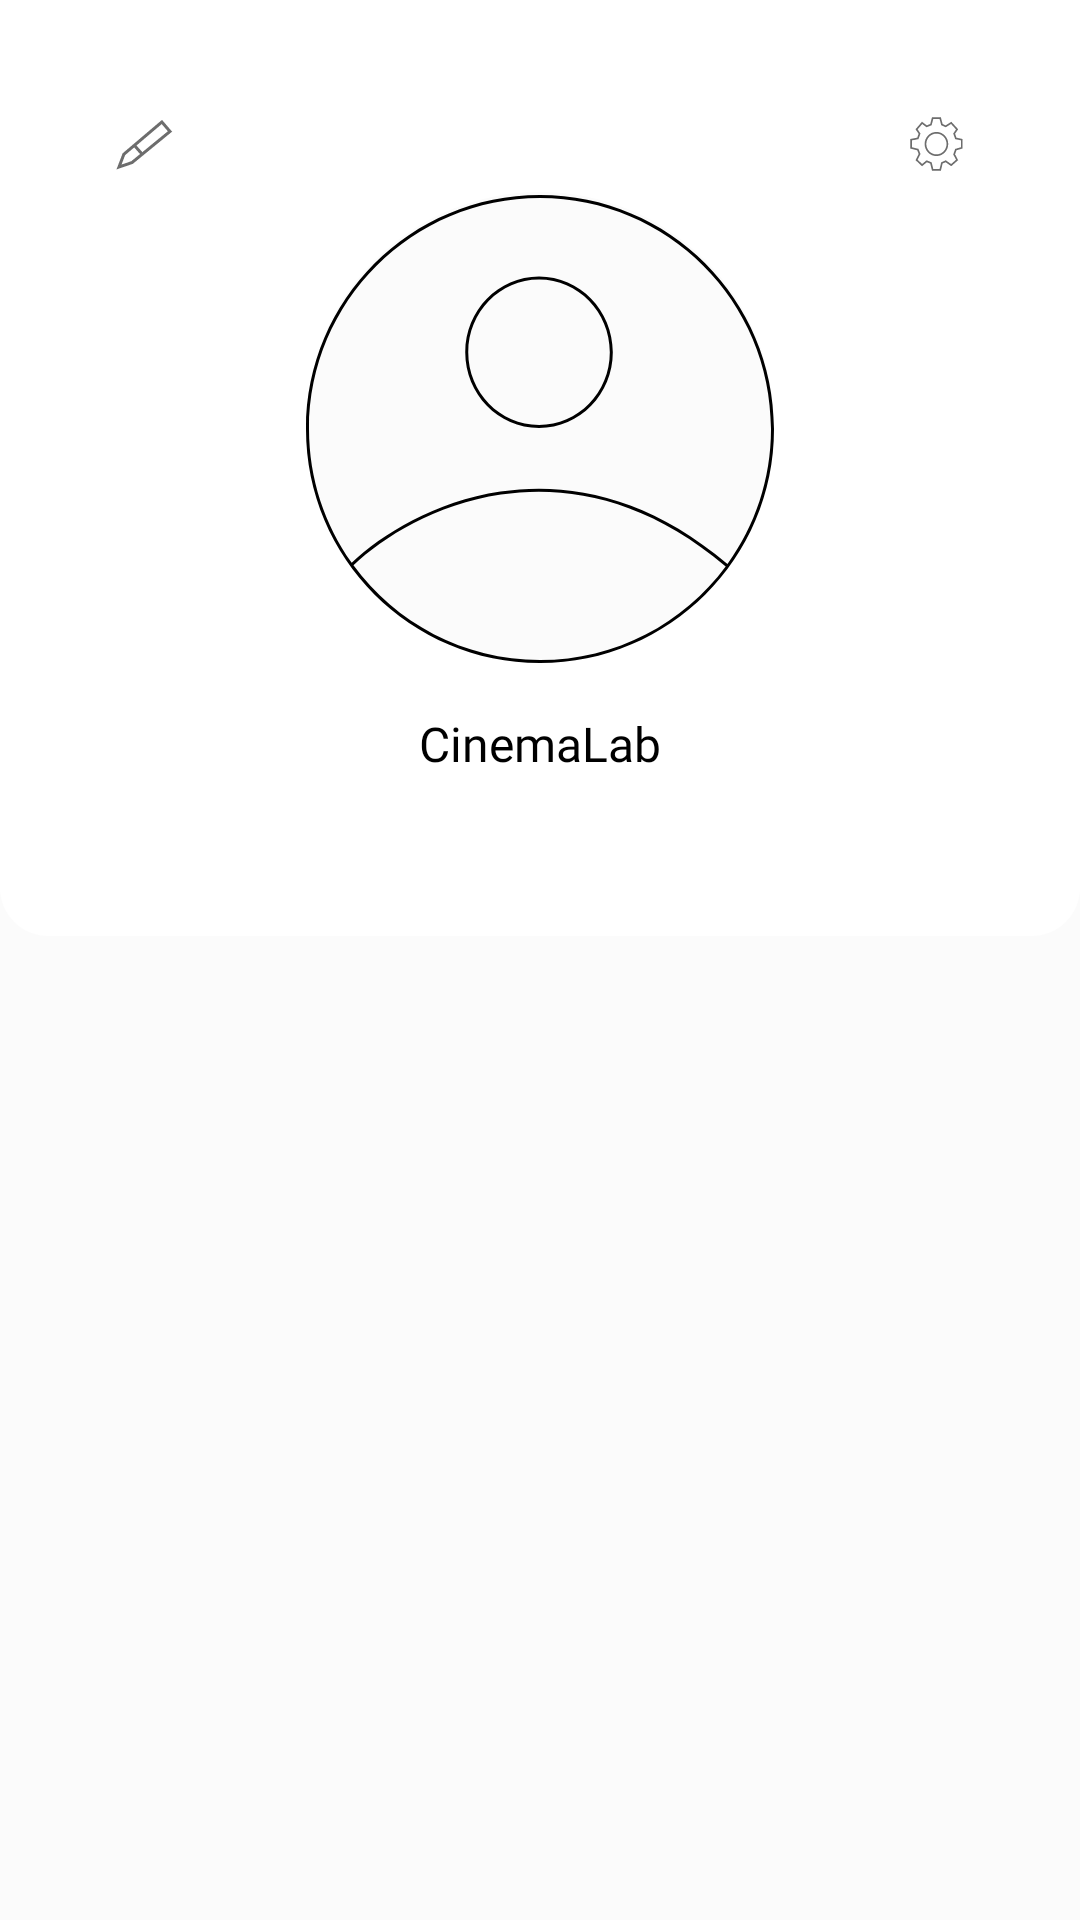

Here is an Android app screen rendered from its layout file. Give the layout XML and the strings, colors and styles it references.
<!-- AndroidManifest.xml: application theme Theme.CinemaLab -->
<!-- res/layout/fragment_profile.xml -->
<?xml version="1.0" encoding="utf-8"?>
<androidx.constraintlayout.widget.ConstraintLayout xmlns:android="http://schemas.android.com/apk/res/android"
    xmlns:tools="http://schemas.android.com/tools"
    xmlns:app="http://schemas.android.com/apk/res-auto"
    android:layout_width="match_parent"
    android:layout_height="match_parent"
    tools:context=".ui.profile.ProfileFragment"
    android:background="@color/light_gray">

    <androidx.constraintlayout.widget.ConstraintLayout
        android:id="@+id/profile_preview"
        android:layout_width="match_parent"
        android:layout_height="312dp"
        android:background="@drawable/bottom_rounded_layout"
        app:layout_constraintEnd_toEndOf="parent"
        app:layout_constraintStart_toStartOf="parent"
        app:layout_constraintTop_toTopOf="parent">

        <ImageButton
            android:id="@+id/edit_profile_button"
            android:layout_width="48dp"
            android:layout_height="48dp"
            android:layout_marginStart="24dp"
            android:layout_marginTop="24dp"
            android:background="?android:attr/selectableItemBackgroundBorderless"
            android:backgroundTint="@color/white"
            android:src="@drawable/ic_edit_profile"
            app:layout_constraintStart_toStartOf="parent"
            app:layout_constraintTop_toTopOf="parent" />


        <ImageButton
            android:id="@+id/settings_profile_button"
            android:layout_width="48dp"
            android:layout_height="48dp"
            android:layout_marginTop="24dp"
            android:layout_marginEnd="24dp"
            android:background="?android:attr/selectableItemBackgroundBorderless"
            android:backgroundTint="@color/white"
            android:src="@drawable/ic_settings_profile"
            app:layout_constraintEnd_toEndOf="parent"
            app:layout_constraintTop_toTopOf="parent" />


        <ImageView
            android:id="@+id/profile_icon"
            android:layout_width="wrap_content"
            android:layout_height="wrap_content"
            android:layout_marginTop="64dp"
            app:layout_constraintEnd_toEndOf="parent"
            app:layout_constraintStart_toStartOf="parent"
            app:layout_constraintTop_toTopOf="parent"
            app:srcCompat="@drawable/ic_profilepicture" />

        <TextView
            android:id="@+id/profile_name"
            android:layout_width="wrap_content"
            android:layout_height="wrap_content"
            android:layout_marginTop="16dp"
            android:fontFamily="@font/comfortaa_bold"
            android:text="@string/app_name"
            android:textColor="@color/black"
            android:textSize="16sp"
            app:layout_constraintEnd_toEndOf="parent"
            app:layout_constraintStart_toStartOf="parent"
            app:layout_constraintTop_toBottomOf="@+id/profile_icon" />

    </androidx.constraintlayout.widget.ConstraintLayout>


</androidx.constraintlayout.widget.ConstraintLayout>
<!-- resources referenced by this layout -->
<resources>
  <color name="black">#FF000000</color>
  <color name="light_gray">#FBFBFB</color>
  <color name="white">#FFFFFFFF</color>
  <!-- drawable bottom_rounded_layout (drawable) -->
  <?xml version="1.0" encoding="utf-8"?>
  <shape xmlns:android="http://schemas.android.com/apk/res/android"
      android:shape="rectangle">
  
      <solid android:color="@color/white"/>
      <corners android:bottomRightRadius="16dp"
          android:bottomLeftRadius="16dp"/>
  </shape>
  <!-- drawable ic_edit_profile (drawable) -->
  <vector xmlns:android="http://schemas.android.com/apk/res/android"
      android:width="19dp"
      android:height="17dp"
      android:viewportWidth="19"
      android:viewportHeight="17">
    <path
        android:strokeWidth="1"
        android:pathData="M6.12,8.778L15.287,1L18,4.148L13.366,7.944L8.731,11.741M6.12,8.778L2.628,11.741L1,16L5.34,14.519L8.731,11.741M6.12,8.778L8.731,11.741"
        android:fillColor="#00000000"
        android:strokeColor="#6D6D6D"/>
  </vector>
  <!-- drawable ic_profilepicture (drawable) -->
  <vector xmlns:android="http://schemas.android.com/apk/res/android"
      android:width="156dp"
      android:height="157dp"
      android:viewportWidth="156"
      android:viewportHeight="157">
    <path
        android:pathData="M78,78m-78,0a78,78 0,1 1,156 0a78,78 0,1 1,-156 0"
        android:fillColor="#FBFBFB"/>
    <path
        android:pathData="M140.49,124C149.62,111.34 155,95.8 155,79C155,36.47 120.53,2 78,2C35.47,2 1,36.47 1,79C1,95.63 6.27,111.02 15.23,123.61C25.2,114.17 42.97,103.13 64.83,99.85C87.14,96.51 113.68,101.26 140.49,124ZM139.9,124.81C113.29,102.22 87.02,97.54 64.97,100.84C43.28,104.09 25.65,115.08 15.82,124.43C29.83,143.57 52.46,156 78,156C103.37,156 125.87,143.73 139.9,124.81ZM78,157C121.08,157 156,122.08 156,79C156,35.92 121.08,1 78,1C34.92,1 0,35.92 0,79C0,122.08 34.92,157 78,157ZM77.68,77.68C90.68,77.68 101.27,66.85 101.27,53.43C101.27,40.02 90.68,29.19 77.68,29.19C64.67,29.19 54.08,40.02 54.08,53.43C54.08,66.85 64.67,77.68 77.68,77.68ZM77.68,78.68C91.26,78.68 102.27,67.37 102.27,53.43C102.27,39.49 91.26,28.19 77.68,28.19C64.09,28.19 53.08,39.49 53.08,53.43C53.08,67.37 64.09,78.68 77.68,78.68Z"
        android:fillColor="#000000"
        android:fillType="evenOdd"/>
  </vector>
  <!-- drawable ic_settings_profile: vector/xml drawable (drawable, 2200 chars, omitted) -->
  <string name="app_name">CinemaLab</string>
  <style name="Theme.CinemaLab" parent="Theme.MaterialComponents.DayNight.NoActionBar">
          
          <item name="colorPrimary">@color/purple_500</item>
          <item name="colorPrimaryVariant">@color/purple_700</item>
          <item name="colorOnPrimary">@color/white</item>
          
          <item name="colorSecondary">@color/teal_200</item>
          <item name="colorSecondaryVariant">@color/teal_700</item>
          <item name="colorOnSecondary">@color/black</item>
          
          <item name="android:statusBarColor">@color/white</item>
          
  
      </style>
  <color name="purple_500">#FF6200EE</color>
  <color name="purple_700">#FF3700B3</color>
  <color name="teal_200">#FF03DAC5</color>
  <color name="teal_700">#FF018786</color>
</resources>
